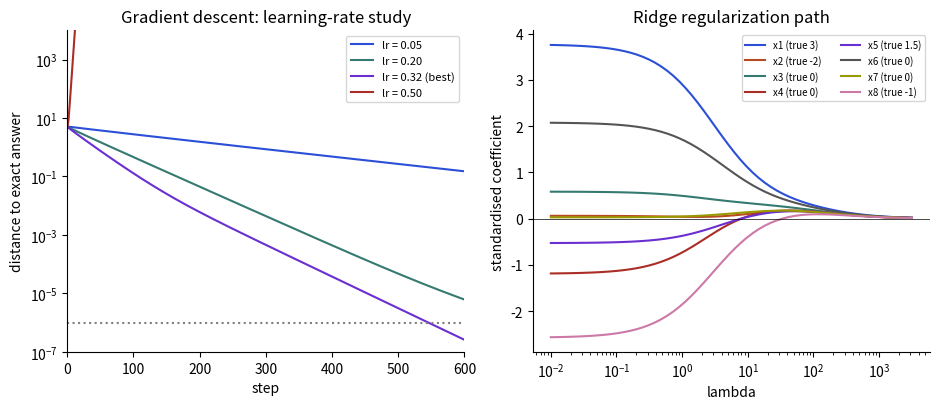

Generate this figure with matplotlib:
import matplotlib
matplotlib.use("Agg")
import matplotlib.pyplot as plt
BL, OR, TE, RD, PU = "#2b4fd6", "#b84a22", "#357a70", "#aa2d26", "#6a2fd0"
plt.rcParams.update({"font.size": 10, "axes.spines.top": False, "axes.spines.right": False})

import numpy as np

rng = np.random.default_rng(11)
n_train, n_test, p = 25, 500, 8
shared = rng.normal(size=(n_train + n_test, 1))
X = 0.9 * shared + 0.45 * rng.normal(size=(n_train + n_test, p))     # correlated features (r about 0.8)
beta_true = np.array([3.0, -2.0, 0.0, 0.0, 1.5, 0.0, 0.0, -1.0])
y = 5.0 + X @ beta_true + 3.0 * rng.normal(size=n_train + n_test)
Xtr, ytr, Xte, yte = X[:n_train], y[:n_train], X[n_train:], y[n_train:]

mu, sd = Xtr.mean(axis=0), Xtr.std(axis=0)
Xs, Xt = (Xtr - mu) / sd, (Xte - mu) / sd
yc = ytr - ytr.mean()
w_exact = np.linalg.lstsq(Xs, yc, rcond=None)[0]
H = Xs.T @ Xs / n_train
eigs = np.linalg.eigvalsh(H); L_, mu_ = eigs.max(), eigs.min()

fig, ax = plt.subplots(1, 2, figsize=(9.5, 4.2))
for lr, col in [(0.05, BL), (0.2, TE), (2 / (L_ + mu_), PU), (0.5, RD)]:
    w, errs = np.zeros(8), []
    for t in range(600):
        w = w - lr * Xs.T @ (Xs @ w - yc) / n_train
        errs.append(np.linalg.norm(w - w_exact))
    ax[0].semilogy(errs, color=col, label=f"lr = {lr:.2f}" + (" (best)" if col == PU else ""))
ax[0].axhline(1e-6, color="grey", ls=":")
ax[0].set_ylim(1e-7, 1e4); ax[0].set_xlim(0, 600)
ax[0].set_xlabel("step"); ax[0].set_ylabel("distance to exact answer"); ax[0].set_title("Gradient descent: learning-rate study"); ax[0].legend(fontsize=8)

U, s, Vt = np.linalg.svd(Xs, full_matrices=False)
lams = np.logspace(-2, 3.5, 60)
W = np.array([Vt.T @ ((s / (s**2 + l)) * (U.T @ yc)) for l in lams])
cols = [BL, OR, TE, RD, PU, "#555555", "#999900", "#cc79a7"]
for j in range(8):
    ax[1].plot(lams, W[:, j], color=cols[j], label=f"x{j+1} (true {beta_true[j]:g})")
ax[1].set_xscale("log"); ax[1].axhline(0, color="k", lw=0.5)
ax[1].set_xlabel("lambda"); ax[1].set_ylabel("standardised coefficient"); ax[1].set_title("Ridge regularization path"); ax[1].legend(fontsize=7, ncol=2)
plt.tight_layout(); plt.savefig("ch17_regression.png", dpi=110)
